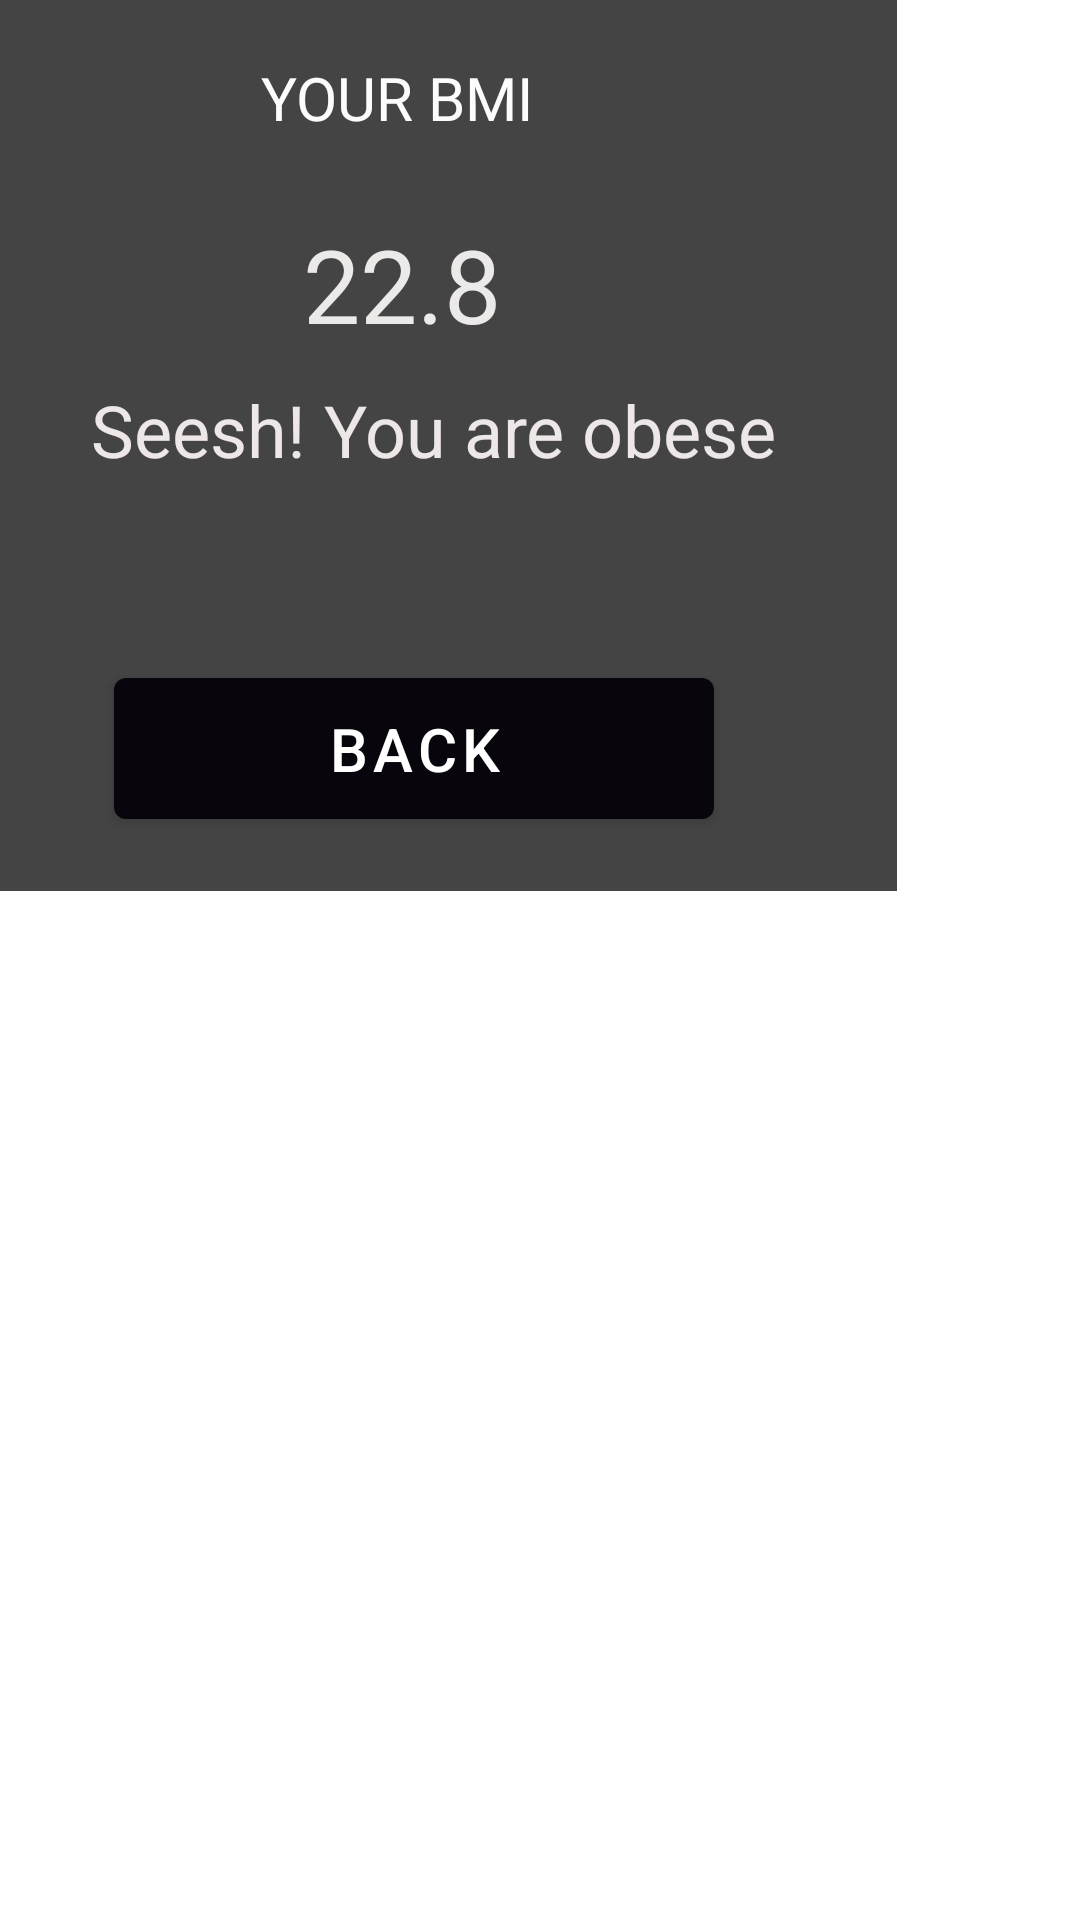

Reconstruct the res/layout file that produces this screen, plus the resources it refers to.
<!-- AndroidManifest.xml: application theme Theme.WOUT -->
<!-- res/layout/custom001.xml -->
<?xml version="1.0" encoding="utf-8"?>
<RelativeLayout xmlns:android="http://schemas.android.com/apk/res/android"
    android:layout_width="match_parent"
    android:layout_height="match_parent">

    <RelativeLayout
        android:layout_width="299dp"
        android:layout_height="297dp"
        android:background="#BE050505">

        <TextView
            android:id="@+id/textView11"
            android:layout_width="125dp"
            android:layout_height="41dp"
            android:layout_alignParentStart="true"
            android:layout_alignParentBottom="true"
            android:layout_marginStart="70dp"
            android:layout_marginBottom="237dp"
            android:fontFamily="@font/aclonica"
            android:text="YOUR BMI"
            android:textAlignment="center"
            android:textColor="#FDFCFC"
            android:textSize="20sp" />

        <TextView
            android:id="@+id/textView12"
            android:layout_width="146dp"
            android:layout_height="46dp"
            android:layout_alignParentStart="true"
            android:layout_alignParentBottom="true"
            android:layout_marginStart="61dp"
            android:layout_marginBottom="179dp"
            android:text="22.8"
            android:textAlignment="center"
            android:textColor="#ECE9E9"
            android:textSize="34sp" />

        <TextView
            android:id="@+id/textView13"
            android:layout_width="277dp"
            android:layout_height="64dp"
            android:layout_alignParentStart="true"
            android:layout_alignParentBottom="true"
            android:layout_marginStart="6dp"
            android:layout_marginBottom="106dp"
            android:text="Seesh! You are obese"
            android:textAlignment="center"
            android:textColor="#EDE7E7"
            android:textSize="24sp" />

        <com.google.android.material.button.MaterialButton
            android:id="@+id/button3"

            android:layout_width="200dp"
            android:layout_height="59dp"
            android:layout_alignParentStart="true"
            android:layout_alignParentBottom="true"
            android:layout_marginStart="38dp"
            android:layout_marginBottom="18dp"
            android:text="BACK"
            android:textSize="20sp" />


    </RelativeLayout>

</RelativeLayout>
<!-- resources referenced by this layout -->
<resources>
  <style name="Theme.WOUT" parent="Theme.MaterialComponents.DayNight.NoActionBar">
          
          <item name="colorPrimary">#08060C</item>
          <item name="colorPrimaryVariant">@color/purple_700</item>
          <item name="colorOnPrimary">@color/white</item>
          
          <item name="colorSecondary">@color/teal_200</item>
          <item name="colorSecondaryVariant">@color/teal_700</item>
          <item name="colorOnSecondary">@color/black</item>
          
          <item name="android:statusBarColor">@color/black</item>
          
      </style>
  <!-- not gathered from this repository: default colours our renderer supplied (Android Studio template values) -->
  <color name="purple_700">#FF3700B3</color>
  <color name="teal_200">#FF03DAC5</color>
  <color name="teal_700">#FF018786</color>
  <color name="black">#FF000000</color>
  <color name="white">#FFFFFFFF</color>
</resources>
